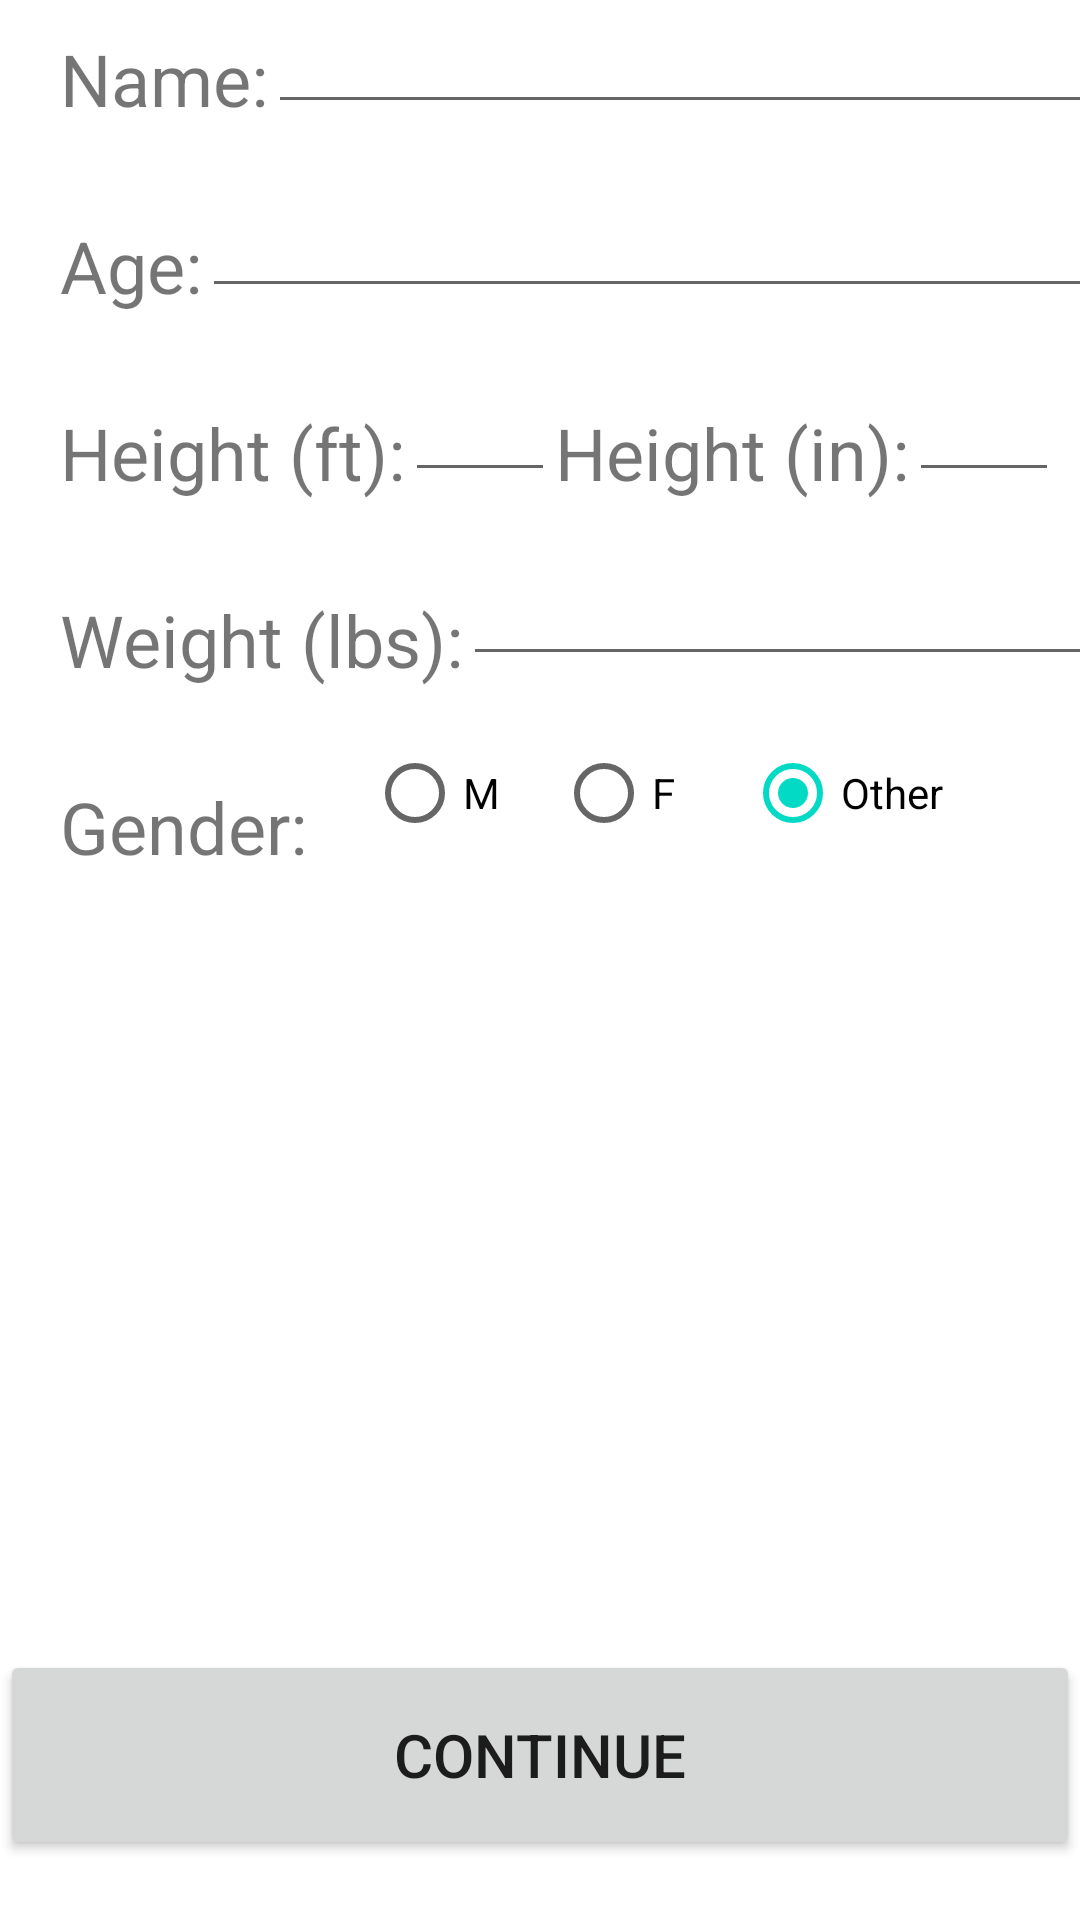

The Android layout XML behind this screen, and the referenced resources:
<!-- AndroidManifest.xml: application theme Theme.CMSC434Health010106.Healthy -->
<!-- res/layout/activity_register_user.xml -->
<?xml version="1.0" encoding="utf-8"?>
<androidx.constraintlayout.widget.ConstraintLayout xmlns:android="http://schemas.android.com/apk/res/android"
    xmlns:app="http://schemas.android.com/apk/res-auto"
    xmlns:tools="http://schemas.android.com/tools"
    android:layout_width="match_parent"
    android:layout_height="match_parent"
    tools:context=".Nutrition.RegisterUserActivity">

    <TextView
        android:id="@+id/userNameLabel"
        android:layout_width="wrap_content"
        android:layout_height="wrap_content"
        android:textSize="24sp"
        app:layout_constraintStart_toStartOf="parent"
        app:layout_constraintTop_toTopOf="parent"
        android:text="@string/user_name"
        android:layout_marginTop="10dp"
        android:layout_marginStart="20dp">
    </TextView>

    <EditText
        android:id="@+id/userNameEdit"
        android:layout_width="300dp"
        android:layout_height="wrap_content"
        app:layout_constraintStart_toEndOf="@id/userNameLabel"
        app:layout_constraintTop_toTopOf="parent" >
    </EditText>

    <TextView
        android:id="@+id/userAgeLabel"
        android:layout_width="wrap_content"
        android:layout_height="wrap_content"
        android:textSize="24sp"
        app:layout_constraintStart_toStartOf="parent"
        app:layout_constraintTop_toBottomOf="@id/userNameLabel"
        android:text="@string/user_age"
        android:layout_marginTop="30dp"
        android:layout_marginStart="20dp">
    </TextView>

    <EditText
        android:id="@+id/userAgeEdit"
        android:layout_width="300dp"
        android:layout_height="wrap_content"
        app:layout_constraintStart_toEndOf="@id/userAgeLabel"
        app:layout_constraintTop_toBottomOf="@id/userNameEdit"
        android:layout_marginTop="20dp"
        android:maxLength="3">
    </EditText>

    <TextView
        android:id="@+id/userHeightFtLabel"
        android:layout_width="wrap_content"
        android:layout_height="wrap_content"
        android:textSize="24sp"
        app:layout_constraintStart_toStartOf="parent"
        app:layout_constraintTop_toBottomOf="@id/userAgeLabel"
        android:text="@string/user_heightFt"
        android:layout_marginTop="30dp"
        android:layout_marginStart="20dp">
    </TextView>

    <EditText
        android:id="@+id/userHeightFtEdit"
        android:layout_width="50dp"
        android:layout_height="wrap_content"
        app:layout_constraintStart_toEndOf="@id/userHeightFtLabel"
        app:layout_constraintTop_toBottomOf="@id/userAgeEdit"
        android:layout_marginTop="20dp"
        android:maxLength="1">
    </EditText>

    <TextView
        android:id="@+id/userHeightInLabel"
        android:layout_width="wrap_content"
        android:layout_height="wrap_content"
        android:textSize="24sp"
        app:layout_constraintStart_toEndOf="@id/userHeightFtEdit"
        app:layout_constraintTop_toBottomOf="@id/userAgeLabel"
        android:text="@string/user_heightIn"
        android:layout_marginTop="30dp">
    </TextView>

    <EditText
        android:id="@+id/userHeightInEdit"
        android:layout_width="50dp"
        android:layout_height="wrap_content"
        app:layout_constraintStart_toEndOf="@id/userHeightInLabel"
        app:layout_constraintTop_toBottomOf="@id/userAgeEdit"
        android:layout_marginTop="20dp"
        android:maxLength="2">
    </EditText>

    <TextView
        android:id="@+id/userWeightLabel"
        android:layout_width="wrap_content"
        android:layout_height="wrap_content"
        android:textSize="24sp"
        app:layout_constraintStart_toStartOf="parent"
        app:layout_constraintTop_toBottomOf="@id/userHeightFtLabel"
        android:text="@string/user_weight"
        android:layout_marginTop="30dp"
        android:layout_marginStart="20dp">
    </TextView>

    <EditText
        android:id="@+id/userWeightEdit"
        android:layout_width="230dp"
        android:layout_height="wrap_content"
        app:layout_constraintStart_toEndOf="@id/userWeightLabel"
        app:layout_constraintTop_toBottomOf="@id/userHeightFtEdit"
        android:layout_marginTop="20dp"
        android:maxLength="3">
    </EditText>

    <TextView
        android:id="@+id/userGenderLabel"
        android:layout_width="wrap_content"
        android:layout_height="wrap_content"
        android:textSize="24sp"
        app:layout_constraintStart_toStartOf="parent"
        app:layout_constraintTop_toBottomOf="@id/userWeightLabel"
        android:text="@string/user_gender"
        android:layout_marginTop="30dp"
        android:layout_marginStart="20dp">
    </TextView>

    <RadioGroup
        android:id="@+id/genderRadioGroup"
        android:layout_width="200dp"
        android:layout_height="wrap_content"
        app:layout_constraintStart_toEndOf="@id/userGenderLabel"
        app:layout_constraintTop_toBottomOf="@id/userWeightEdit"
        android:layout_marginTop="15dp"
        android:layout_marginLeft="20dp"
        android:orientation="horizontal">

        <RadioButton
            android:id="@+id/genderMButton"
            android:layout_width="wrap_content"
            android:layout_height="wrap_content"
            android:text="@string/user_gender_m" />

        <RadioButton
            android:id="@+id/genderFButton"
            android:layout_width="wrap_content"
            android:layout_height="wrap_content"
            android:text="@string/user_gender_f"
            android:layout_marginLeft="15dp" />

        <RadioButton
            android:id="@+id/genderOtherButton"
            android:layout_width="wrap_content"
            android:layout_height="wrap_content"
            android:text="@string/user_gender_other"
            android:layout_marginLeft="15dp"
            android:checked="true" />
    </RadioGroup>

    <Button
        android:id="@+id/userContinueButton"
        android:layout_width="match_parent"
        android:layout_height="70dp"
        android:textSize="20sp"
        android:text="@string/user_continue_button"
        app:layout_constraintBottom_toBottomOf="parent"
        android:layout_marginBottom="20dp">
    </Button>

</androidx.constraintlayout.widget.ConstraintLayout>
<!-- resources referenced by this layout -->
<resources>
  <string name="user_age">Age:</string>
  <string name="user_continue_button">CONTINUE</string>
  <string name="user_gender">Gender:</string>
  <string name="user_gender_f">F</string>
  <string name="user_gender_m">M</string>
  <string name="user_gender_other">Other</string>
  <string name="user_heightFt">Height (ft):</string>
  <string name="user_heightIn">Height (in):</string>
  <string name="user_name">Name:</string>
  <string name="user_weight">Weight (lbs):</string>
  <style name="Theme.CMSC434Health010106.Healthy" parent="Theme.MaterialComponents.DayNight.DarkActionBar">
          
          <item name="colorPrimary">@color/colorPrimary</item>
          <item name="colorPrimaryVariant">@color/colorPrimaryVariant</item>
          <item name="colorOnPrimary">@color/white</item>
          
          <item name="colorSecondary">@color/teal_200</item>
          <item name="colorSecondaryVariant">@color/teal_700</item>
          <item name="colorOnSecondary">@color/black</item>
          
          <item name="android:statusBarColor" tools:targetApi="l">?attr/colorPrimaryVariant</item>
          
      </style>
  <color name="colorPrimary">#329932</color>
  <color name="colorPrimaryVariant">#236b23</color>
  <color name="white">#FFFFFFFF</color>
  <color name="teal_200">#FF03DAC5</color>
  <color name="teal_700">#FF018786</color>
  <color name="black">#FF000000</color>
</resources>
